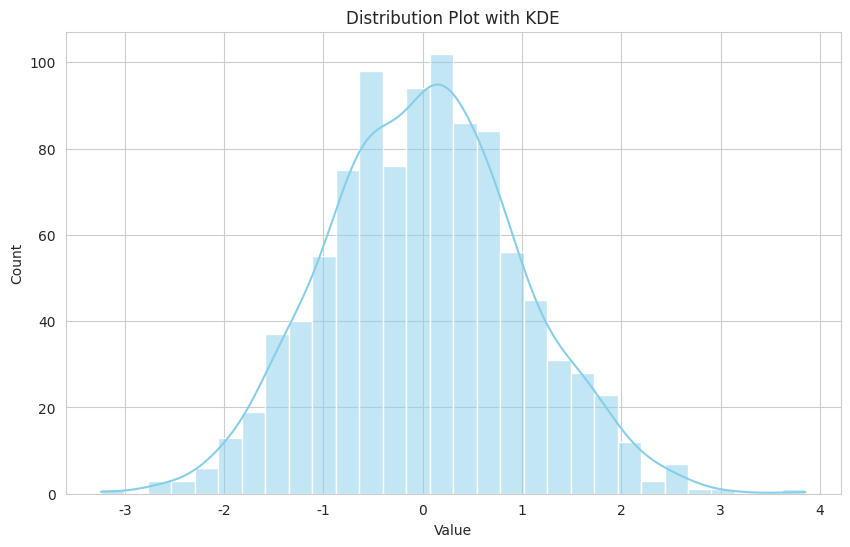

Here is the Python script that generated this plot: (Note: this script raises an exception after producing the figure.)
"""
Seaborn Statistical Plots
==========================
Creating statistical visualizations with Seaborn.

Topics:
- Distribution plots (histograms, KDE)
- Box plots
- Violin plots
- Pair plots
- Heatmaps and correlation matrices

Run: python 02_seaborn_statistical.py
"""

import numpy as np
import pandas as pd
import matplotlib.pyplot as plt

def main():
    print("=" * 60)
    print("Seaborn Statistical Plots")
    print("=" * 60)

    # Try to import seaborn
    try:
        import seaborn as sns
        sns.set_style("whitegrid")
        print("Seaborn version:", sns.__version__)
    except ImportError:
        print("\nWARNING: Seaborn not installed")
        print("Install with: pip install seaborn")
        print("\nContinuing with matplotlib-only examples...")
        sns = None

    # 1. Distribution plot (histogram + KDE)
    print("\n1. Distribution Plot")
    print("-" * 40)

    np.random.seed(42)
    data = np.random.randn(1000)

    if sns:
        plt.figure(figsize=(10, 6))
        sns.histplot(data, kde=True, bins=30, color='skyblue')
        plt.xlabel('Value')
        plt.ylabel('Count')
        plt.title('Distribution Plot with KDE')
        print("Created: Seaborn distribution plot with KDE")
    else:
        plt.figure(figsize=(10, 6))
        plt.hist(data, bins=30, color='skyblue', edgecolor='navy', alpha=0.7, density=True)
        plt.xlabel('Value')
        plt.ylabel('Density')
        plt.title('Distribution Plot (matplotlib)')
        print("Created: Matplotlib histogram (seaborn unavailable)")

    print(f"  Data points: {len(data)}")
    print(f"  Mean: {data.mean():.3f}")
    print(f"  Std: {data.std():.3f}")

    plt.savefig('/tmp/seaborn_01_dist.png', dpi=100, bbox_inches='tight')
    plt.close()
    print("  Saved to: /tmp/seaborn_01_dist.png")

    # 2. Box plot
    print("\n2. Box Plot")
    print("-" * 40)

    # Create sample data
    np.random.seed(42)
    df = pd.DataFrame({
        'Group': np.repeat(['A', 'B', 'C', 'D'], 50),
        'Value': np.concatenate([
            np.random.normal(100, 10, 50),
            np.random.normal(110, 15, 50),
            np.random.normal(105, 12, 50),
            np.random.normal(115, 10, 50)
        ])
    })

    plt.figure(figsize=(10, 6))
    if sns:
        sns.boxplot(data=df, x='Group', y='Value', palette='Set2')
        plt.title('Box Plot by Group (Seaborn)')
        print("Created: Seaborn box plot")
    else:
        df.boxplot(column='Value', by='Group', figsize=(10, 6))
        plt.title('Box Plot by Group (Pandas)')
        plt.suptitle('')
        print("Created: Pandas box plot (seaborn unavailable)")

    print(f"  Groups: {df['Group'].nunique()}")
    print(f"  Total observations: {len(df)}")
    print("\n  Group statistics:")
    print(df.groupby('Group')['Value'].describe()[['mean', 'std', 'min', 'max']].round(2))

    plt.savefig('/tmp/seaborn_02_boxplot.png', dpi=100, bbox_inches='tight')
    plt.close()
    print("  Saved to: /tmp/seaborn_02_boxplot.png")

    # 3. Violin plot
    print("\n3. Violin Plot")
    print("-" * 40)

    if sns:
        plt.figure(figsize=(12, 6))
        sns.violinplot(data=df, x='Group', y='Value', palette='muted')
        plt.title('Violin Plot by Group')
        plt.ylabel('Value')

        print("Created: Seaborn violin plot")
        print("  Shows distribution shape for each group")
        print("  Wider sections = more data points at that value")

        plt.savefig('/tmp/seaborn_03_violin.png', dpi=100, bbox_inches='tight')
        plt.close()
        print("  Saved to: /tmp/seaborn_03_violin.png")
    else:
        print("Skipped: Violin plots require seaborn")

    # 4. Swarm plot (categorical scatter)
    print("\n4. Swarm Plot")
    print("-" * 40)

    if sns:
        # Use smaller dataset for swarm plot
        df_small = df.sample(100, random_state=42)

        plt.figure(figsize=(10, 6))
        sns.swarmplot(data=df_small, x='Group', y='Value', palette='Set1', size=5)
        plt.title('Swarm Plot (All Points Visible)')

        print("Created: Seaborn swarm plot")
        print(f"  Points plotted: {len(df_small)}")
        print("  Each point represents one observation")

        plt.savefig('/tmp/seaborn_04_swarm.png', dpi=100, bbox_inches='tight')
        plt.close()
        print("  Saved to: /tmp/seaborn_04_swarm.png")
    else:
        print("Skipped: Swarm plots require seaborn")

    # 5. Pair plot
    print("\n5. Pair Plot (Scatterplot Matrix)")
    print("-" * 40)

    if sns:
        # Create multi-variable dataset
        np.random.seed(42)
        iris_like = pd.DataFrame({
            'Feature1': np.random.randn(100),
            'Feature2': np.random.randn(100) + 0.5,
            'Feature3': np.random.randn(100) * 1.5,
            'Species': np.random.choice(['A', 'B', 'C'], 100)
        })

        pair_plot = sns.pairplot(iris_like, hue='Species', palette='husl', height=2)
        pair_plot.fig.suptitle('Pair Plot with Species Coloring', y=1.02)

        print("Created: Seaborn pair plot")
        print(f"  Features: {iris_like.shape[1] - 1}")
        print(f"  Samples: {len(iris_like)}")
        print("  Shows all pairwise relationships")

        plt.savefig('/tmp/seaborn_05_pairplot.png', dpi=100, bbox_inches='tight')
        plt.close()
        print("  Saved to: /tmp/seaborn_05_pairplot.png")
    else:
        print("Skipped: Pair plots require seaborn")

    # 6. Heatmap
    print("\n6. Heatmap")
    print("-" * 40)

    # Create correlation matrix
    np.random.seed(42)
    data_matrix = np.random.randn(10, 12)
    df_heat = pd.DataFrame(data_matrix,
                          columns=[f'Col{i}' for i in range(12)],
                          index=[f'Row{i}' for i in range(10)])

    plt.figure(figsize=(12, 8))
    if sns:
        sns.heatmap(df_heat, annot=False, cmap='coolwarm', center=0,
                   cbar_kws={'label': 'Value'})
        plt.title('Heatmap Example')
        print("Created: Seaborn heatmap")
    else:
        plt.imshow(df_heat, cmap='coolwarm', aspect='auto')
        plt.colorbar(label='Value')
        plt.title('Heatmap (matplotlib)')
        print("Created: Matplotlib heatmap (seaborn unavailable)")

    print(f"  Shape: {df_heat.shape}")
    print(f"  Value range: [{df_heat.values.min():.2f}, {df_heat.values.max():.2f}]")

    plt.savefig('/tmp/seaborn_06_heatmap.png', dpi=100, bbox_inches='tight')
    plt.close()
    print("  Saved to: /tmp/seaborn_06_heatmap.png")

    # 7. Correlation heatmap
    print("\n7. Correlation Heatmap")
    print("-" * 40)

    # Create correlated data
    np.random.seed(42)
    df_corr = pd.DataFrame({
        'Height': np.random.normal(170, 10, 100),
        'Weight': np.random.normal(70, 15, 100),
        'Age': np.random.randint(18, 65, 100),
        'Income': np.random.normal(50000, 20000, 100)
    })

    # Add some correlations
    df_corr['Weight'] = df_corr['Height'] * 0.5 + np.random.normal(0, 5, 100)
    df_corr['Income'] = df_corr['Age'] * 500 + np.random.normal(0, 10000, 100)

    correlation = df_corr.corr()

    plt.figure(figsize=(10, 8))
    if sns:
        sns.heatmap(correlation, annot=True, cmap='coolwarm', center=0,
                   square=True, linewidths=1, cbar_kws={'label': 'Correlation'})
        plt.title('Correlation Matrix Heatmap')
        print("Created: Seaborn correlation heatmap")
    else:
        plt.imshow(correlation, cmap='coolwarm', aspect='auto')
        plt.colorbar(label='Correlation')
        plt.title('Correlation Matrix')
        print("Created: Matplotlib correlation heatmap (seaborn unavailable)")

    print("\nCorrelation matrix:")
    print(correlation.round(2))

    plt.savefig('/tmp/seaborn_07_correlation.png', dpi=100, bbox_inches='tight')
    plt.close()
    print("  Saved to: /tmp/seaborn_07_correlation.png")

    # 8. Count plot
    print("\n8. Count Plot (Categorical)")
    print("-" * 40)

    if sns:
        # Create categorical data
        categories = pd.DataFrame({
            'Category': np.random.choice(['A', 'B', 'C', 'D'], 200),
            'Type': np.random.choice(['X', 'Y'], 200)
        })

        plt.figure(figsize=(10, 6))
        sns.countplot(data=categories, x='Category', hue='Type', palette='pastel')
        plt.title('Count Plot by Category and Type')
        plt.ylabel('Count')

        print("Created: Seaborn count plot")
        print("\nCounts:")
        print(categories.groupby(['Category', 'Type']).size().unstack(fill_value=0))

        plt.savefig('/tmp/seaborn_08_countplot.png', dpi=100, bbox_inches='tight')
        plt.close()
        print("  Saved to: /tmp/seaborn_08_countplot.png")
    else:
        print("Skipped: Count plots require seaborn")

    # 9. Joint plot
    print("\n9. Joint Plot (Scatter + Distributions)")
    print("-" * 40)

    if sns:
        np.random.seed(42)
        x = np.random.randn(200)
        y = x * 2 + np.random.randn(200)

        joint_plot = sns.jointplot(x=x, y=y, kind='scatter', height=8)
        joint_plot.fig.suptitle('Joint Plot with Marginal Distributions', y=1.02)

        print("Created: Seaborn joint plot")
        print(f"  Points: {len(x)}")
        print(f"  Correlation: {np.corrcoef(x, y)[0, 1]:.3f}")
        print("  Shows scatter + marginal distributions")

        plt.savefig('/tmp/seaborn_09_jointplot.png', dpi=100, bbox_inches='tight')
        plt.close()
        print("  Saved to: /tmp/seaborn_09_jointplot.png")
    else:
        print("Skipped: Joint plots require seaborn")

    print("\n" + "=" * 60)
    print("Summary:")
    if sns:
        print("Created multiple Seaborn statistical plots")
        print("Seaborn provides beautiful statistical visualizations")
    else:
        print("Created basic plots using matplotlib")
        print("Install seaborn for enhanced statistical visualizations")
    print("\nAll plots saved to /tmp/ directory")
    print("=" * 60)

    print("\n" + "=" * 60)
    print("Exercises:")
    print("1. Create box plot comparing 3 groups of random data")
    print("2. Make violin plot showing distribution differences")
    print("3. Create correlation heatmap for 5 variables")
    print("4. Generate pair plot for iris-like dataset with 4 features")
    print("=" * 60)

if __name__ == "__main__":
    main()
